Image classification data set "similar-images_table" (zhawhjw/similar-images_table on GitHub). Class labels (13): American country style, industrial style, Japanese style, Korean style, light luxury style, Mediterranean style, Ming Qing style, minimalist style, modern style, neoclassical style, Nordic style, Southeast Asia style, vintage style.

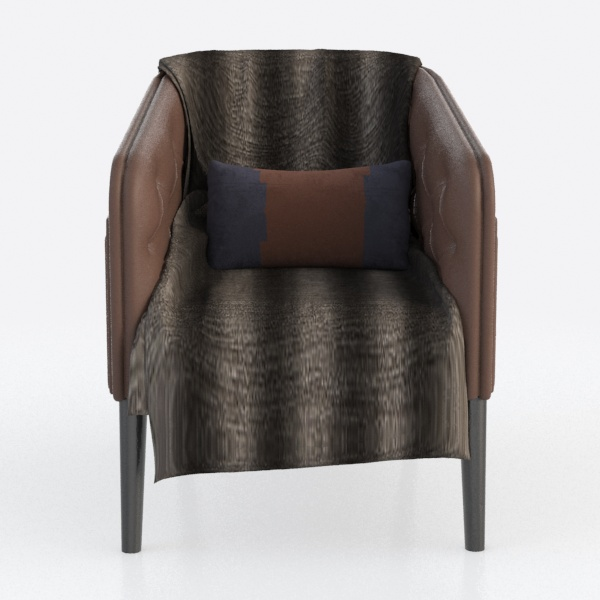
Label: industrial style

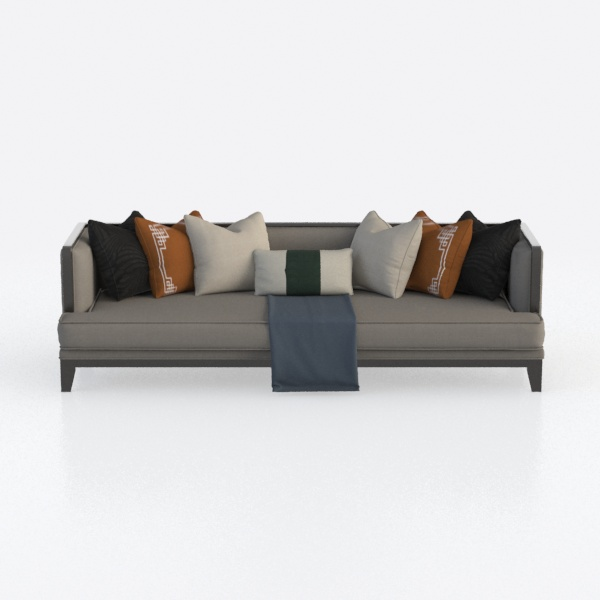
Label: neoclassical style

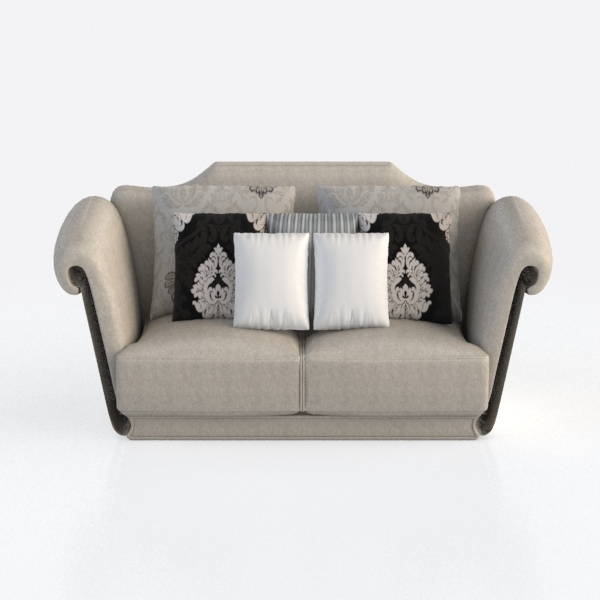
Label: Southeast Asia style

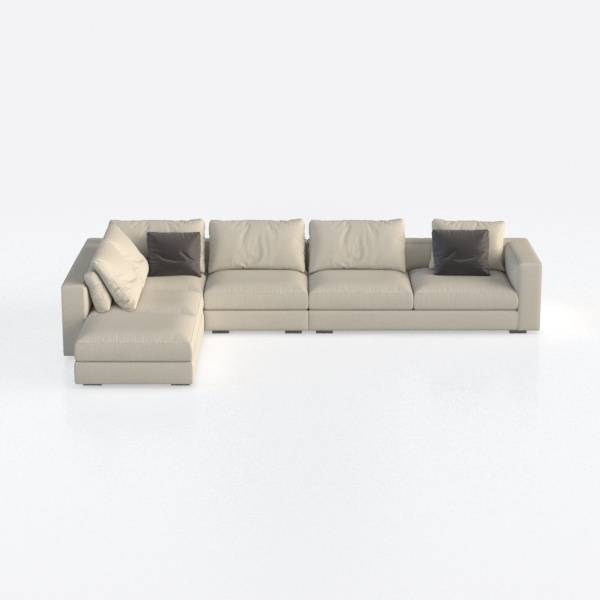
Label: Japanese style

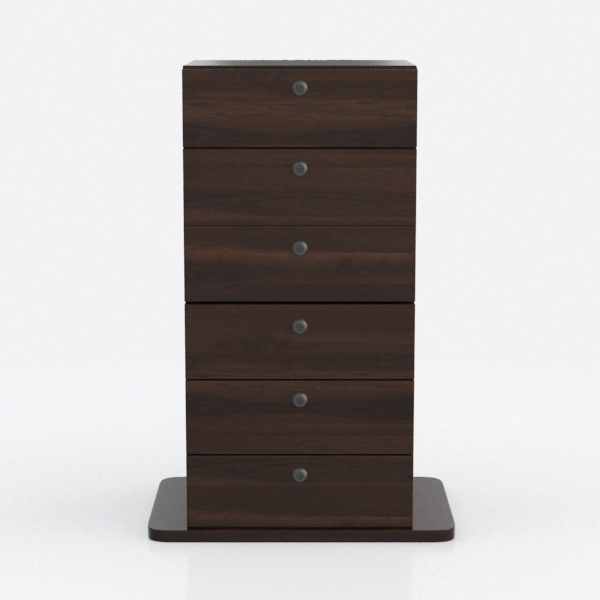
Label: vintage style

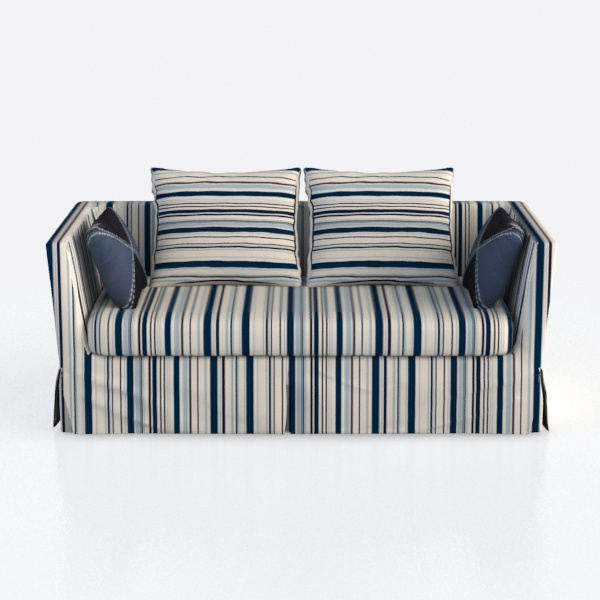
Label: light luxury style
